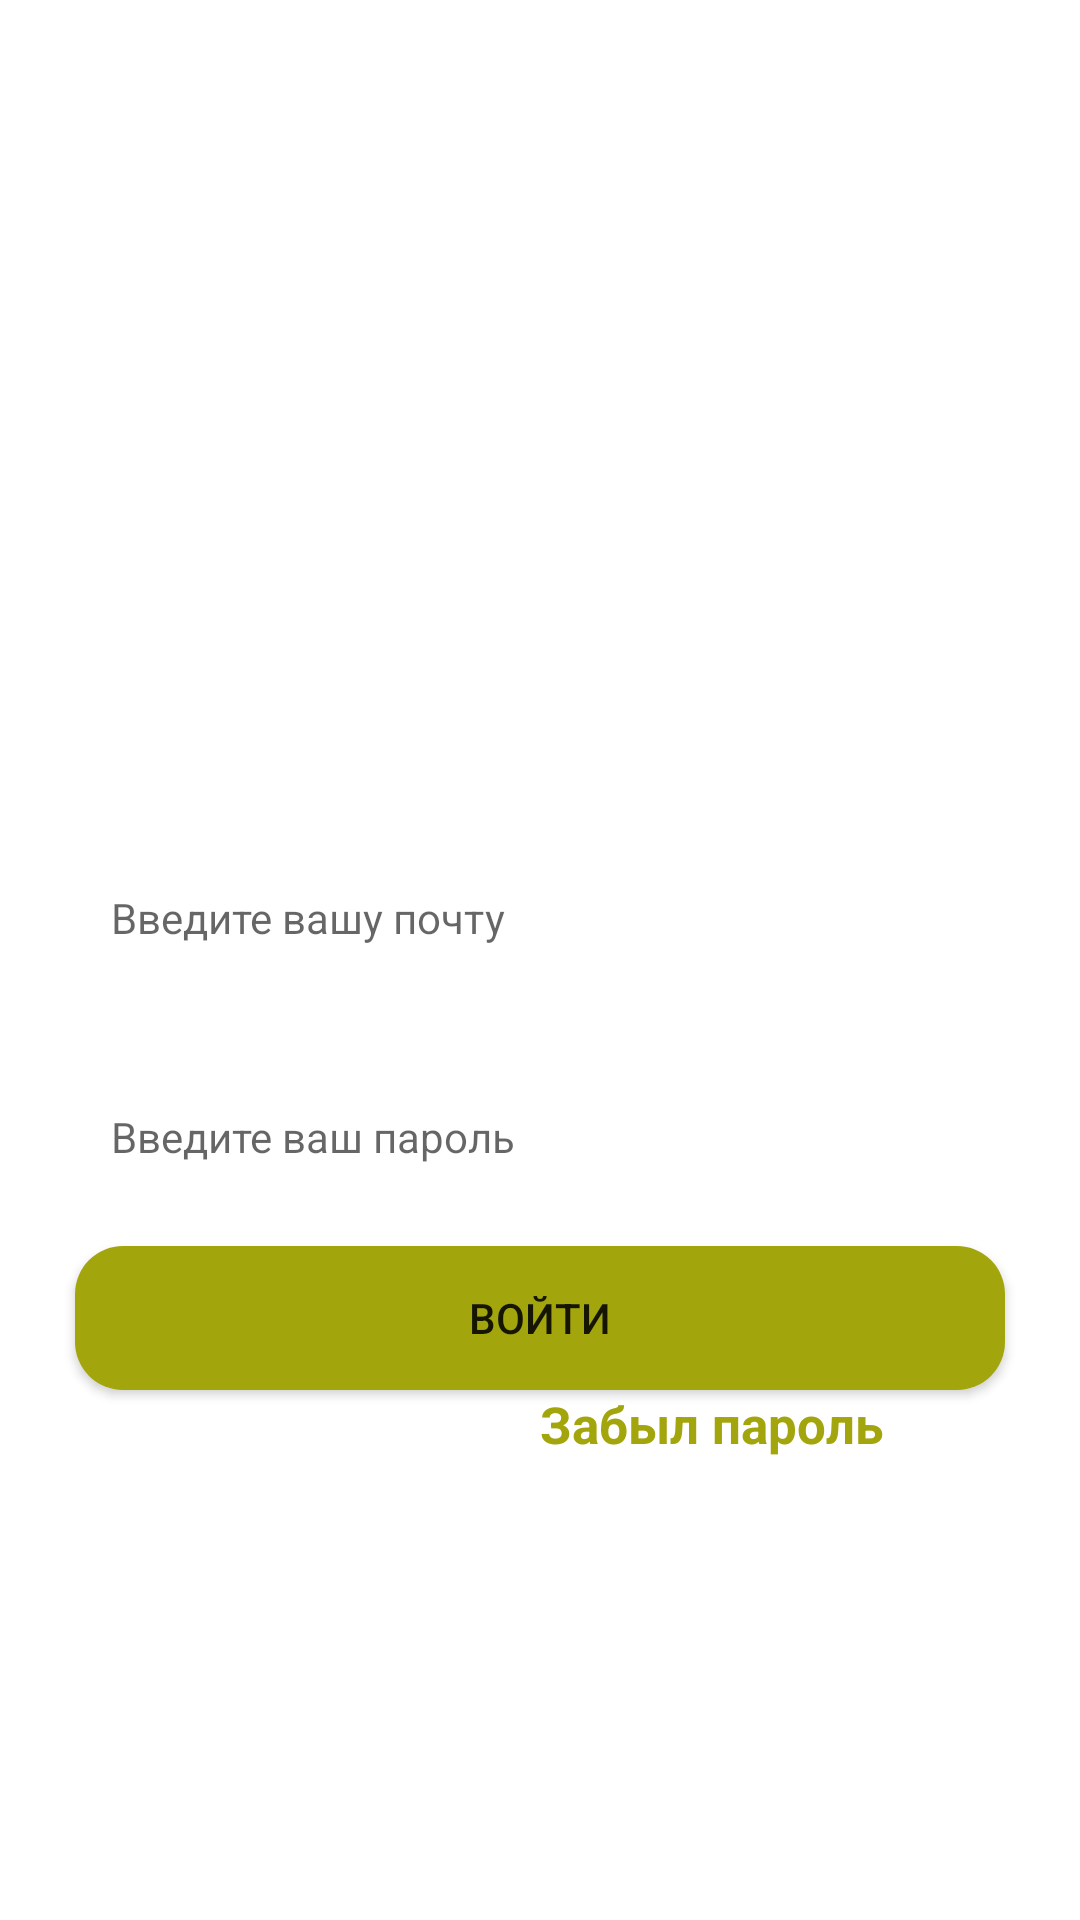

Produce the Android XML layout that renders to this screen, including the resource entries it uses.
<!-- AndroidManifest.xml: application theme Theme.Lesson1 -->
<!-- res/layout/activity_main.xml -->
<?xml version="1.0" encoding="utf-8"?>
<androidx.constraintlayout.widget.ConstraintLayout xmlns:android="http://schemas.android.com/apk/res/android"
    xmlns:app="http://schemas.android.com/apk/res-auto"
    xmlns:tools="http://schemas.android.com/tools"
    android:layout_width="match_parent"
    android:layout_height="match_parent"
    tools:context=".MainActivity">


   <ImageView
       android:id="@+id/main_background"
       android:layout_width="match_parent"
       android:layout_height="match_parent"
       android:scaleType="fitXY"
       android:src="@drawable/asd"
       tools:layout_editor_absoluteX="0dp"
       tools:layout_editor_absoluteY="0dp" />

   <TextView
       android:id="@+id/title"
       android:layout_width="wrap_content"
       android:layout_height="wrap_content"
       app:layout_constraintTop_toTopOf="parent"
       app:layout_constraintStart_toStartOf="parent"
       app:layout_constraintEnd_toEndOf="parent"
       android:text="@string/text_main_title"
       android:textSize="@dimen/title_text_size"
       android:textColor="@color/white"
       android:textStyle="bold"
       android:layout_marginTop="15dp"
       android:layout_marginHorizontal="165dp"/>

   <TextView
       android:id="@+id/text_welcome"
       android:layout_width="wrap_content"
       android:layout_height="wrap_content"
       app:layout_constraintTop_toBottomOf="@+id/title"
       app:layout_constraintStart_toStartOf="parent"
       app:layout_constraintEnd_toEndOf="parent"
       android:text="@string/text_main_welcome"
       android:textSize="@dimen/welcome_text_size"
       android:textColor="@color/white"
       android:textStyle="bold"
       android:layout_marginTop="150dp"/>

   <TextView
      android:id="@+id/text_description"
       android:layout_width="wrap_content"
       android:layout_height="wrap_content"
       app:layout_constraintTop_toTopOf="@+id/text_welcome"
       app:layout_constraintStart_toStartOf="parent"
       app:layout_constraintEnd_toEndOf="parent"
       android:text="@string/text_main_desc"
       android:textSize="@dimen/title_text_size"
       android:textColor="@color/white"
       android:textStyle="bold"
       android:layout_marginTop="44dp"
       android:textAlignment="center"
       />

   <EditText
      android:id="@+id/login_et"
       android:layout_width="match_parent"
       android:layout_height="wrap_content"
       app:layout_constraintTop_toBottomOf="@+id/text_description"
       style="@style/main_edit_text"
       android:hint="@string/text_enter_email" />

   <EditText
       android:id="@+id/password_ed"
       android:layout_width="match_parent"
       android:layout_height="wrap_content"
       app:layout_constraintTop_toBottomOf="@+id/login_et"
       style="@style/main_edit_text"
       android:hint="@string/text_enter_password" />


   <Button
       android:id="@+id/main_btn"
       android:layout_width="match_parent"
       android:layout_height="wrap_content"
       app:layout_constraintTop_toBottomOf="@+id/password_ed"
       android:layout_marginHorizontal="25dp"
       android:layout_marginTop="15dp"
       android:background="@drawable/btn_main"
       android:text="@string/text_singIn"
       android:onClick="Click"/>

   <LinearLayout
       android:id="@+id/view_main"
       android:layout_width="wrap_content"
       android:layout_height="wrap_content"
       app:layout_constraintTop_toBottomOf="@+id/main_btn"
       app:layout_constraintStart_toStartOf="parent"
       app:layout_constraintEnd_toEndOf="parent">

   <TextView
       android:id="@+id/text_view"
       android:layout_width="wrap_content"
       android:layout_height="wrap_content"
       app:layout_constraintTop_toTopOf="@+id/main_btn"
       app:layout_constraintStart_toStartOf="parent"
       app:layout_constraintEnd_toEndOf="parent"
       android:text="@string/text_zabyl"
       android:textSize="@dimen/title_text_size"
       android:textColor="@color/white"
       android:textStyle="bold"
       android:textAlignment="center" />

   <TextView
       android:id="@+id/text_view1"
       android:layout_width="wrap_content"
       android:layout_height="wrap_content"
       app:layout_constraintTop_toTopOf="@+id/main_btn"
       app:layout_constraintStart_toStartOf="parent"
       app:layout_constraintEnd_toEndOf="parent"
       android:text="@string/text_zabyl"
       android:textSize="@dimen/title_text_size"
       android:textColor="@color/oran"
       android:textStyle="bold"
       android:textAlignment="center" />
   </LinearLayout>

   <ImageView
       android:id="@+id/main_bag"
       android:layout_width="107dp"
       android:layout_height="100dp"
       android:layout_marginBottom="50dp"
       android:textSize="@dimen/welcome_text_size"
       app:layout_constraintBottom_toBottomOf="@+id/text_welcome"
       android:background="@color/white"
       android:src="@drawable/sset"
       app:layout_constraintEnd_toEndOf="parent"
       app:layout_constraintStart_toStartOf="parent" />


</androidx.constraintlayout.widget.ConstraintLayout>
<!-- resources referenced by this layout -->
<resources>
  <color name="oran">#A3A50C</color>
  <color name="white">#FFFFFFFF</color>
  <dimen name="title_text_size">17sp</dimen>
  <dimen name="welcome_text_size">25sp</dimen>
  <!-- drawable btn_main (drawable) -->
  <?xml version="1.0" encoding="utf-8"?>
  <shape xmlns:android="http://schemas.android.com/apk/res/android"
      android:shape = "rectangle">
      <solid android:color = "@color/oran"/>
      <corners android:radius = "16dp"/>
  
  </shape>
  <string name="text_enter_email">Введите вашу почту</string>
  <string name="text_enter_password">Введите ваш пароль</string>
  <string name="text_main_desc">Выполните вход или зарегистрируйтесь</string>
  <string name="text_main_title">Вход</string>
  <string name="text_main_welcome">Добро пожаловать!</string>
  <string name="text_singIn">Войти</string>
  <string name="text_zabyl">Забыл пароль</string>
  <style name="main_edit_text">
          <item name="android:padding">12dp</item>
          <item name="android:textSize">14sp</item>
          <item name="android:background">@drawable/edit</item>
          <item name="android:layout_marginTop">30dp</item>
          <item name="android:layout_marginStart">25dp</item>
          <item name="android:layout_marginEnd">25dp</item>
      </style>
  <style name="Theme.Lesson1" parent="Theme.MaterialComponents.DayNight.DarkActionBar">
          
          <item name="colorPrimary">@color/purple_500</item>
          <item name="colorPrimaryVariant">@color/purple_700</item>
          <item name="colorOnPrimary">@color/white</item>
          
          <item name="colorSecondary">@color/teal_200</item>
          <item name="colorSecondaryVariant">@color/teal_700</item>
          <item name="colorOnSecondary">@color/black</item>
          
          <item name="android:statusBarColor" tools:targetApi="l">?attr/colorPrimaryVariant</item>
          
      </style>
  <!-- drawable edit (drawable) -->
  <?xml version="1.0" encoding="utf-8"?>
  <shape xmlns:android="http://schemas.android.com/apk/res/android"
      android:shape = "rectangle">
      <solid android:color = "@color/white"/>
      <corners android:radius = "16dp"/>
  
  </shape>
  <color name="purple_500">#FF6200EE</color>
  <color name="purple_700">#FF3700B3</color>
  <color name="teal_200">#FF03DAC5</color>
  <color name="teal_700">#FF018786</color>
  <color name="black">#FF000000</color>
</resources>
